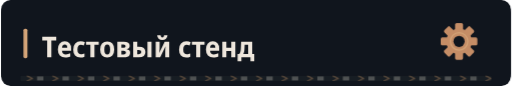
t = 0.00 s
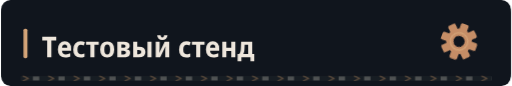
t = 1.34 s
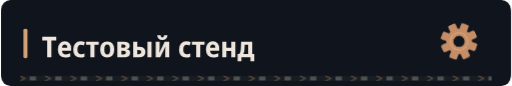
t = 4.34 s
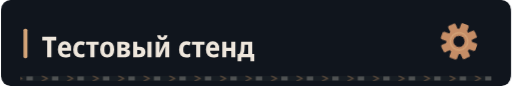
t = 7.34 s

The animated SVG that drew these frames (rendered in a browser with its animation timeline set to each time). Animation: 4 CSS @keyframes rules; frames cover the first 7.34 s, repeats indefinitely.

<svg xmlns="http://www.w3.org/2000/svg" width="640" height="108" viewBox="0 0 640 108" role="img"><defs><clipPath id="motion-frame"><rect x="1.0" y="1.0" width="638.0" height="106.0" rx="14" /></clipPath><clipPath id="motion-belt"><rect x="24.0" y="95.0" width="592.0" height="7" rx="1" /></clipPath><linearGradient id="motion-sheen" x1="0" y1="0" x2="1" y2=".2"><stop offset="0" stop-color="#e2c6a4" stop-opacity="0" /><stop offset=".46" stop-color="#e2c6a4" stop-opacity="0" /><stop offset=".5" stop-color="#e2c6a4" stop-opacity=".11" /><stop offset=".54" stop-color="#e2c6a4" stop-opacity="0" /><stop offset="1" stop-color="#e2c6a4" stop-opacity="0" /></linearGradient></defs><style>
@keyframes profile-belt { to { transform: translateX(32px); } }
@keyframes profile-sheen { to { transform: translateX(1920px); } }
@keyframes profile-gear { to { transform: rotate(360deg); } }
@keyframes profile-signal { 0%,100% { opacity: .35; } 50% { opacity: .85; } }
.profile-conveyor { animation: profile-belt 1.6s linear infinite; }
.profile-sheen { animation: profile-sheen 9s linear infinite; animation-delay: -1.34s; }
.profile-gear { transform-origin: 0px 0px; animation: profile-gear 24s linear infinite; }
.profile-signal { animation: profile-signal 6s cubic-bezier(.77,0,.175,1) infinite; animation-delay: -1.34s; }
@media (prefers-reduced-motion: reduce) {
 .profile-conveyor, .profile-sheen, .profile-gear, .profile-signal { animation: none; }
 .profile-sheen { opacity: 0; }
}
</style><title>Тестовый стенд</title><rect width="640" height="108" rx="16" fill="#0d1117" /><g clip-path="url(#motion-frame)" pointer-events="none"><rect x="-640.0" y="0.0" width="640.0" height="108.0" fill="url(#motion-sheen)" class="profile-sheen" /></g><rect width="640" height="108" rx="12" fill="#10151d" /><rect x="28" y="36.0" width="5" height="37" rx="2" fill="#d4a478" /><g transform="translate(51 72) scale(0.036 -0.036)" fill="#eee6dc"><path transform="translate(0 0)" d="M335 0H188V590H17V714H505V590H335Z" /><path transform="translate(523 0)" d="M298 -10Q176 -10 107.5 61.5Q39 133 39 270Q39 408 104.0 482.5Q169 557 279 557Q386 557 443.5 490.5Q501 424 501 309V234H183Q185 170 219.5 136.5Q254 103 318 103Q394 103 471 143V28Q435 9 392.5 -0.5Q350 -10 298 -10ZM185 333H366Q366 386 344.5 418.5Q323 451 279 451Q238 451 213.5 422.0Q189 393 185 333Z" /><path transform="translate(1059 0)" d="M288 -10Q167 -10 103.0 61.5Q39 133 39 268Q39 409 108.5 483.0Q178 557 294 557Q382 557 447 522L406 413Q351 440 305 440Q246 440 215.5 397.0Q185 354 185 271Q185 108 314 108Q341 108 371.5 115.0Q402 122 431 136V20Q371 -10 288 -10Z" /><path transform="translate(1536 0)" d="M160 0V437H11V546H451V437H302V0Z" /><path transform="translate(1997 0)" d="M285 -10Q170 -10 105.0 64.5Q40 139 40 274Q40 407 106.0 481.5Q172 556 288 556Q403 556 467.0 482.0Q531 408 531 274Q531 140 466.0 65.0Q401 -10 285 -10ZM286 103Q339 103 363.0 144.0Q387 185 387 274Q387 363 363.0 403.5Q339 444 286 444Q234 444 209.5 403.0Q185 362 185 274Q185 186 209.5 144.5Q234 103 286 103Z" /><path transform="translate(2569 0)" d="M67 0V547H291Q498 547 498 407Q498 360 473.0 329.5Q448 299 398 289V285Q451 277 482.0 244.0Q513 211 513 158Q513 113 491.0 77.0Q469 41 420.5 20.5Q372 0 292 0ZM209 333H278Q356 333 356 389Q356 444 284 444H209ZM209 102H283Q368 102 368 167Q368 234 283 234H209Z" /><path transform="translate(3118 0)" d="M71 0V546H214L213 367H270Q498 367 498 185Q498 95 441.0 47.5Q384 0 272 0ZM569 0V546H711V0ZM213 111H265Q355 111 355 184Q355 258 264 258H213Z" /><path transform="translate(3900 0)" d="M74 0V546H211V345Q211 314 209.0 278.0Q207 242 204.0 211.0Q201 180 198 163H202L389 546H546V0H408V207Q408 258 412.0 305.0Q416 352 419 376H415L231 0ZM305 603Q140 603 126 766H246Q252 688 307 688Q361 688 367 766H487Q480 685 433.5 644.0Q387 603 305 603Z" /><path transform="translate(4750 0)" d="M288 -10Q167 -10 103.0 61.5Q39 133 39 268Q39 409 108.5 483.0Q178 557 294 557Q382 557 447 522L406 413Q351 440 305 440Q246 440 215.5 397.0Q185 354 185 271Q185 108 314 108Q341 108 371.5 115.0Q402 122 431 136V20Q371 -10 288 -10Z" /><path transform="translate(5227 0)" d="M160 0V437H11V546H451V437H302V0Z" /><path transform="translate(5688 0)" d="M298 -10Q176 -10 107.5 61.5Q39 133 39 270Q39 408 104.0 482.5Q169 557 279 557Q386 557 443.5 490.5Q501 424 501 309V234H183Q185 170 219.5 136.5Q254 103 318 103Q394 103 471 143V28Q435 9 392.5 -0.5Q350 -10 298 -10ZM185 333H366Q366 386 344.5 418.5Q323 451 279 451Q238 451 213.5 422.0Q189 393 185 333Z" /><path transform="translate(6224 0)" d="M74 0V546H215V332H387V546H528V0H387V220H215V0Z" /><path transform="translate(6826 0)" d="M5 -134V112H62Q84 143 97.5 180.0Q111 217 115 271Q119 328 122.0 395.0Q125 462 128 546H515V112H586V-134H454V0H138V-134ZM202 112H373V435H252Q250 384 247.5 341.5Q245 299 243 267Q238 213 227.5 175.5Q217 138 202 112Z" /></g><g transform="translate(575 52.0) scale(1)"><g class="profile-gear" fill="#c58d66"><rect x="-5" y="-23" width="10" height="15" rx="2" transform="rotate(0)" /><rect x="-5" y="-23" width="10" height="15" rx="2" transform="rotate(45)" /><rect x="-5" y="-23" width="10" height="15" rx="2" transform="rotate(90)" /><rect x="-5" y="-23" width="10" height="15" rx="2" transform="rotate(135)" /><rect x="-5" y="-23" width="10" height="15" rx="2" transform="rotate(180)" /><rect x="-5" y="-23" width="10" height="15" rx="2" transform="rotate(225)" /><rect x="-5" y="-23" width="10" height="15" rx="2" transform="rotate(270)" /><rect x="-5" y="-23" width="10" height="15" rx="2" transform="rotate(315)" /><circle r="16" /><circle r="7" fill="#10151d" /><circle r="11" fill="none" stroke="#d4a478" stroke-width="1.5" /></g></g><g clip-path="url(#motion-belt)" pointer-events="none"><rect x="24.0" y="95.0" width="592.0" height="7" fill="#171d23" /><g class="profile-conveyor"><path d="M-32 95l7 3.5 -7 3.5" fill="none" stroke="#9e7956" stroke-width="1.5" opacity=".55" /><rect x="-19.0" y="96.0" width="8" height="5" fill="#a5a29b" opacity=".4" /><path d="M0 95l7 3.5 -7 3.5" fill="none" stroke="#9e7956" stroke-width="1.5" opacity=".55" /><rect x="13.0" y="96.0" width="8" height="5" fill="#a5a29b" opacity=".4" /><path d="M32 95l7 3.5 -7 3.5" fill="none" stroke="#9e7956" stroke-width="1.5" opacity=".55" /><rect x="45.0" y="96.0" width="8" height="5" fill="#a5a29b" opacity=".4" /><path d="M64 95l7 3.5 -7 3.5" fill="none" stroke="#9e7956" stroke-width="1.5" opacity=".55" /><rect x="77.0" y="96.0" width="8" height="5" fill="#a5a29b" opacity=".4" /><path d="M96 95l7 3.5 -7 3.5" fill="none" stroke="#9e7956" stroke-width="1.5" opacity=".55" /><rect x="109.0" y="96.0" width="8" height="5" fill="#a5a29b" opacity=".4" /><path d="M128 95l7 3.5 -7 3.5" fill="none" stroke="#9e7956" stroke-width="1.5" opacity=".55" /><rect x="141.0" y="96.0" width="8" height="5" fill="#a5a29b" opacity=".4" /><path d="M160 95l7 3.5 -7 3.5" fill="none" stroke="#9e7956" stroke-width="1.5" opacity=".55" /><rect x="173.0" y="96.0" width="8" height="5" fill="#a5a29b" opacity=".4" /><path d="M192 95l7 3.5 -7 3.5" fill="none" stroke="#9e7956" stroke-width="1.5" opacity=".55" /><rect x="205.0" y="96.0" width="8" height="5" fill="#a5a29b" opacity=".4" /><path d="M224 95l7 3.5 -7 3.5" fill="none" stroke="#9e7956" stroke-width="1.5" opacity=".55" /><rect x="237.0" y="96.0" width="8" height="5" fill="#a5a29b" opacity=".4" /><path d="M256 95l7 3.5 -7 3.5" fill="none" stroke="#9e7956" stroke-width="1.5" opacity=".55" /><rect x="269.0" y="96.0" width="8" height="5" fill="#a5a29b" opacity=".4" /><path d="M288 95l7 3.5 -7 3.5" fill="none" stroke="#9e7956" stroke-width="1.5" opacity=".55" /><rect x="301.0" y="96.0" width="8" height="5" fill="#a5a29b" opacity=".4" /><path d="M320 95l7 3.5 -7 3.5" fill="none" stroke="#9e7956" stroke-width="1.5" opacity=".55" /><rect x="333.0" y="96.0" width="8" height="5" fill="#a5a29b" opacity=".4" /><path d="M352 95l7 3.5 -7 3.5" fill="none" stroke="#9e7956" stroke-width="1.5" opacity=".55" /><rect x="365.0" y="96.0" width="8" height="5" fill="#a5a29b" opacity=".4" /><path d="M384 95l7 3.5 -7 3.5" fill="none" stroke="#9e7956" stroke-width="1.5" opacity=".55" /><rect x="397.0" y="96.0" width="8" height="5" fill="#a5a29b" opacity=".4" /><path d="M416 95l7 3.5 -7 3.5" fill="none" stroke="#9e7956" stroke-width="1.5" opacity=".55" /><rect x="429.0" y="96.0" width="8" height="5" fill="#a5a29b" opacity=".4" /><path d="M448 95l7 3.5 -7 3.5" fill="none" stroke="#9e7956" stroke-width="1.5" opacity=".55" /><rect x="461.0" y="96.0" width="8" height="5" fill="#a5a29b" opacity=".4" /><path d="M480 95l7 3.5 -7 3.5" fill="none" stroke="#9e7956" stroke-width="1.5" opacity=".55" /><rect x="493.0" y="96.0" width="8" height="5" fill="#a5a29b" opacity=".4" /><path d="M512 95l7 3.5 -7 3.5" fill="none" stroke="#9e7956" stroke-width="1.5" opacity=".55" /><rect x="525.0" y="96.0" width="8" height="5" fill="#a5a29b" opacity=".4" /><path d="M544 95l7 3.5 -7 3.5" fill="none" stroke="#9e7956" stroke-width="1.5" opacity=".55" /><rect x="557.0" y="96.0" width="8" height="5" fill="#a5a29b" opacity=".4" /><path d="M576 95l7 3.5 -7 3.5" fill="none" stroke="#9e7956" stroke-width="1.5" opacity=".55" /><rect x="589.0" y="96.0" width="8" height="5" fill="#a5a29b" opacity=".4" /><path d="M608 95l7 3.5 -7 3.5" fill="none" stroke="#9e7956" stroke-width="1.5" opacity=".55" /><rect x="621.0" y="96.0" width="8" height="5" fill="#a5a29b" opacity=".4" /><path d="M640 95l7 3.5 -7 3.5" fill="none" stroke="#9e7956" stroke-width="1.5" opacity=".55" /><rect x="653.0" y="96.0" width="8" height="5" fill="#a5a29b" opacity=".4" /></g></g></svg>
